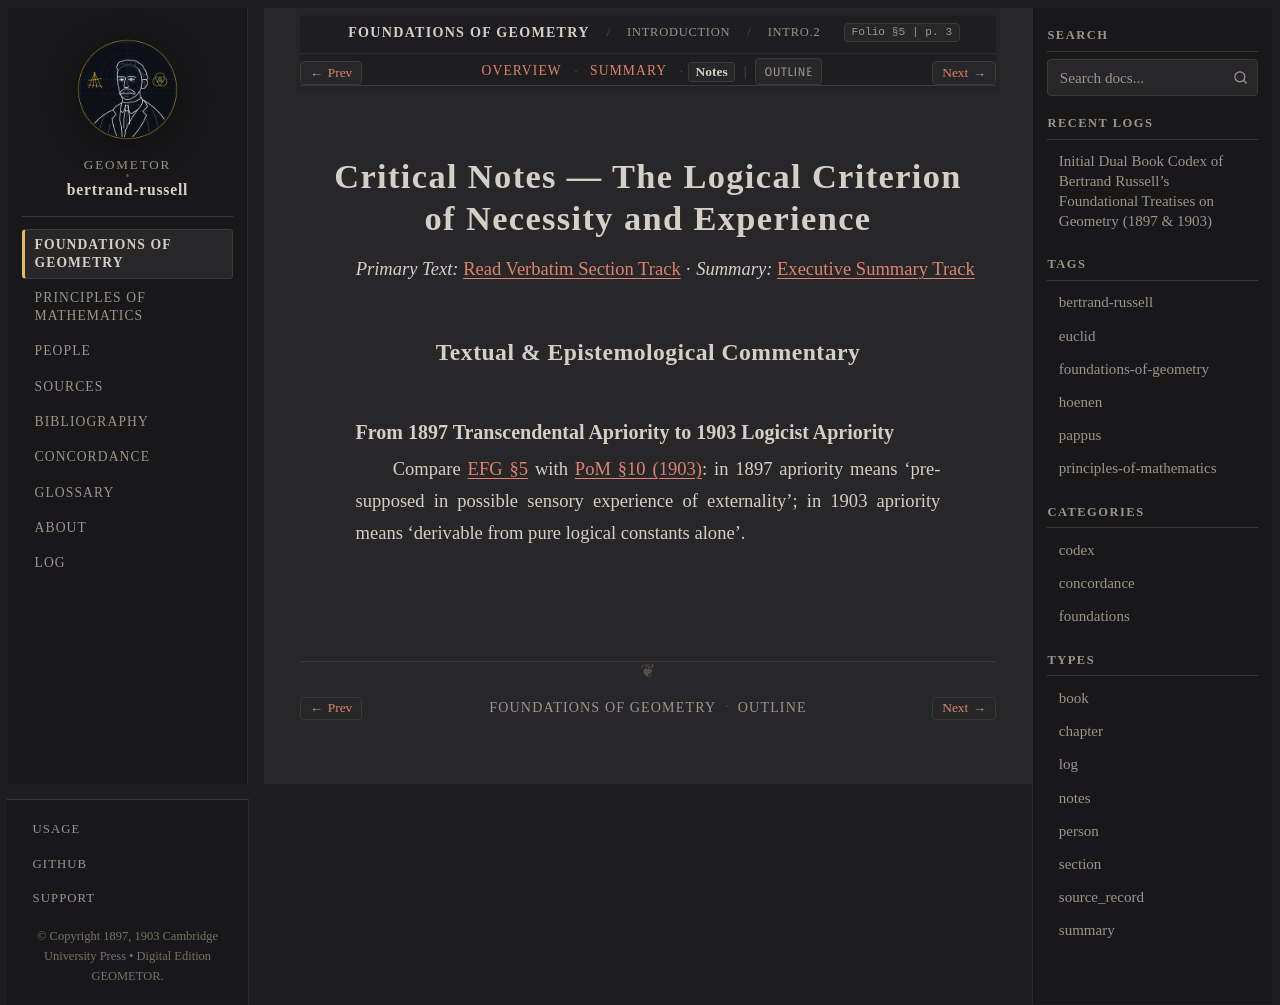

repository: geometor/bertrand-russell · page: foundations_of_geometry/introduction/sec_02/notes.html · generator: sphinx

:type: notes
:layout: book

.. _efg-introduction-sec_02-notes:

Critical Notes — The Logical Criterion of Necessity and Experience
==================================================================

*Primary Text:* :ref:`Read Verbatim Section Track <efg-introduction-sec_02-en>` · *Summary:* :ref:`Executive Summary Track <efg-introduction-sec_02-summary>`

Textual & Epistemological Commentary
------------------------------------

From 1897 Transcendental Apriority to 1903 Logicist Apriority
~~~~~~~~~~~~~~~~~~~~~~~~~~~~~~~~~~~~~~~~~~~~~~~~~~~~~~~~~~~~~

Compare :ref:`EFG §5 <efg-5>` with :ref:`PoM §10 (1903) <pom-10>`: in 1897 apriority means 'presupposed in possible sensory experience of externality'; in 1903 apriority means 'derivable from pure logical constants alone'.
